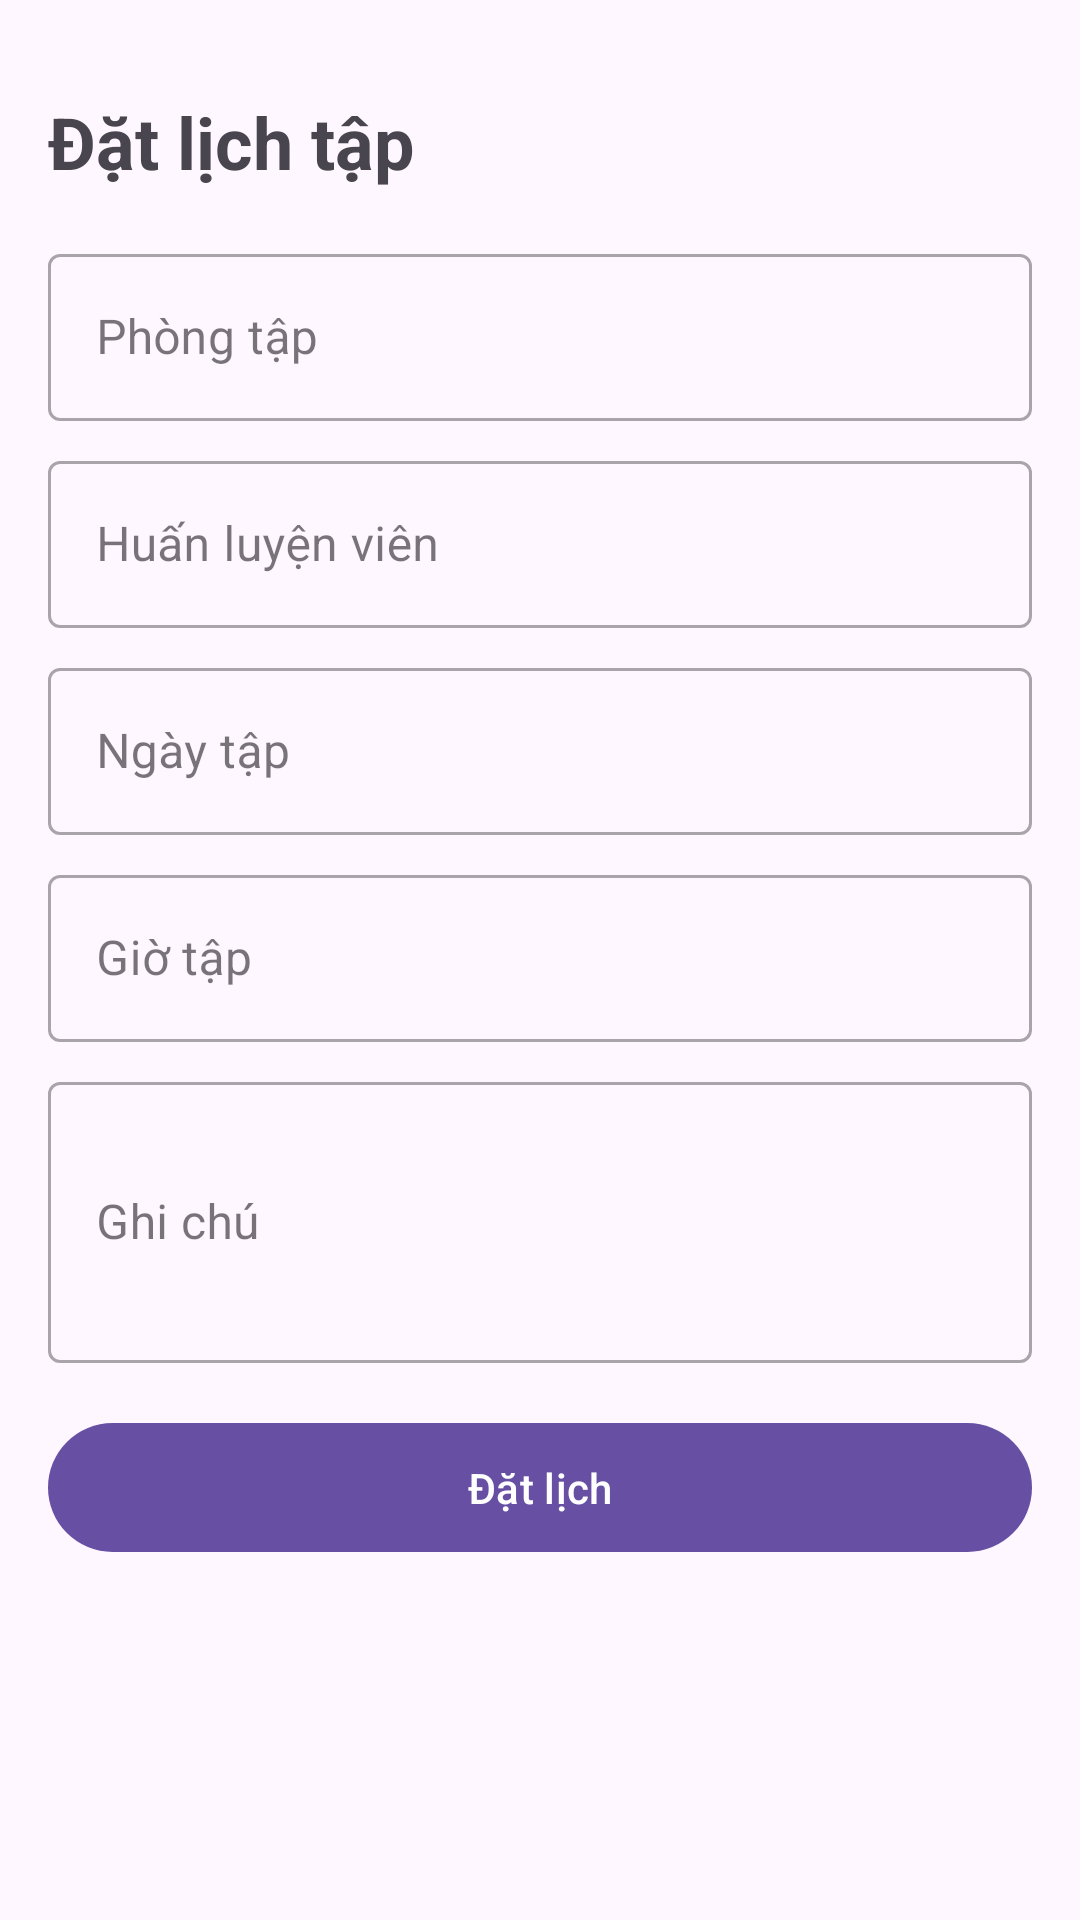

Reconstruct the res/layout file that produces this screen, plus the resources it refers to.
<!-- AndroidManifest.xml: application theme Theme.HaDongGymApp -->
<!-- res/layout/activity_schedule_workout.xml -->
<?xml version="1.0" encoding="utf-8"?>
<ScrollView xmlns:android="http://schemas.android.com/apk/res/android"
    xmlns:app="http://schemas.android.com/apk/res-auto"
    android:layout_width="match_parent"
    android:layout_height="match_parent">

    <LinearLayout
        android:layout_width="match_parent"
        android:layout_height="wrap_content"
        android:orientation="vertical"
        android:fitsSystemWindows="true"
        android:padding="16dp">

        <TextView
            android:layout_width="wrap_content"
            android:layout_height="wrap_content"
            android:text="Đặt lịch tập"
            android:layout_marginTop="15dp"
            android:textSize="24sp"
            android:textStyle="bold"
            android:layout_marginBottom="16dp"/>

        <com.google.android.material.textfield.TextInputLayout
            android:layout_width="match_parent"
            android:layout_height="wrap_content"
            android:layout_marginBottom="8dp"
            style="@style/Widget.MaterialComponents.TextInputLayout.OutlinedBox">

            <com.google.android.material.textfield.TextInputEditText
                android:id="@+id/editTextGymName"
                android:layout_width="match_parent"
                android:layout_height="wrap_content"
                android:hint="Phòng tập"
                android:focusable="false"/>
        </com.google.android.material.textfield.TextInputLayout>

        <com.google.android.material.textfield.TextInputLayout
            android:layout_width="match_parent"
            android:layout_height="wrap_content"
            android:layout_marginBottom="8dp"
            style="@style/Widget.MaterialComponents.TextInputLayout.OutlinedBox">

            <com.google.android.material.textfield.TextInputEditText
                android:id="@+id/editTextTrainer"
                android:layout_width="match_parent"
                android:layout_height="wrap_content"
                android:hint="Huấn luyện viên"
                android:focusable="false"/>
        </com.google.android.material.textfield.TextInputLayout>

        <com.google.android.material.textfield.TextInputLayout
            android:layout_width="match_parent"
            android:layout_height="wrap_content"
            android:layout_marginBottom="8dp"
            style="@style/Widget.MaterialComponents.TextInputLayout.OutlinedBox">

            <com.google.android.material.textfield.TextInputEditText
                android:id="@+id/editTextDate"
                android:layout_width="match_parent"
                android:layout_height="wrap_content"
                android:hint="Ngày tập"
                android:focusable="false"/>
        </com.google.android.material.textfield.TextInputLayout>

        <com.google.android.material.textfield.TextInputLayout
            android:layout_width="match_parent"
            android:layout_height="wrap_content"
            android:layout_marginBottom="8dp"
            style="@style/Widget.MaterialComponents.TextInputLayout.OutlinedBox">

            <com.google.android.material.textfield.TextInputEditText
                android:id="@+id/editTextTime"
                android:layout_width="match_parent"
                android:layout_height="wrap_content"
                android:hint="Giờ tập"
                android:focusable="false"/>
        </com.google.android.material.textfield.TextInputLayout>

        <com.google.android.material.textfield.TextInputLayout
            android:layout_width="match_parent"
            android:layout_height="wrap_content"
            android:layout_marginBottom="16dp"
            style="@style/Widget.MaterialComponents.TextInputLayout.OutlinedBox">

            <com.google.android.material.textfield.TextInputEditText
                android:id="@+id/editTextNotes"
                android:layout_width="match_parent"
                android:layout_height="wrap_content"
                android:hint="Ghi chú"
                android:inputType="textMultiLine"
                android:minLines="3"/>
        </com.google.android.material.textfield.TextInputLayout>

        <com.google.android.material.button.MaterialButton
            android:id="@+id/buttonSchedule"
            android:layout_width="match_parent"
            android:layout_height="wrap_content"
            android:text="Đặt lịch"
            android:padding="12dp"/>

    </LinearLayout>
</ScrollView>
<!-- resources referenced by this layout -->
<resources>
  <style name="Theme.HaDongGymApp" parent="Base.Theme.HaDongGymApp" />
  <style name="Base.Theme.HaDongGymApp" parent="Theme.Material3.DayNight">
  
      </style>
</resources>
